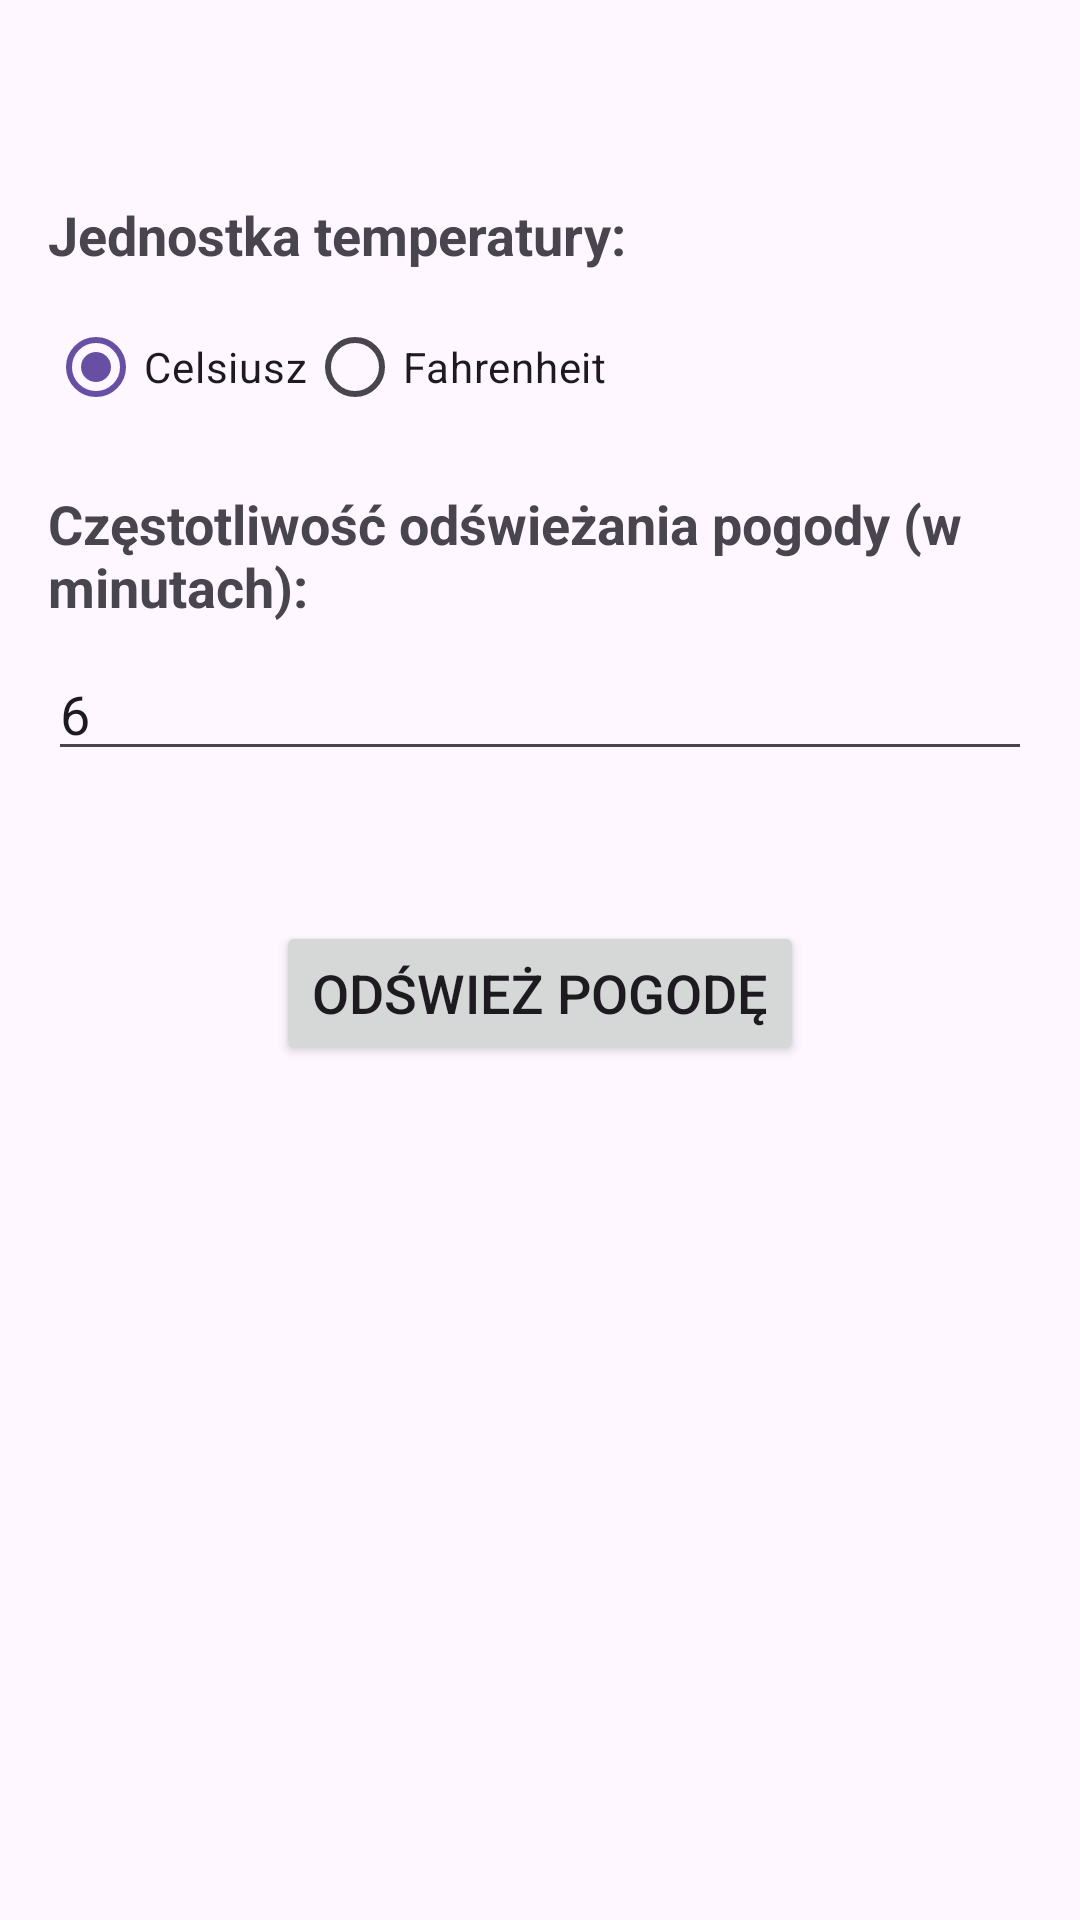

This screen was rendered from an Android layout file. Write that file and the resources it references.
<!-- AndroidManifest.xml: application theme Theme.WeatherApp -->
<!-- res/layout/fragment_settings.xml -->
<?xml version="1.0" encoding="utf-8"?>
<LinearLayout xmlns:android="http://schemas.android.com/apk/res/android"
    android:layout_width="match_parent"
    android:layout_height="match_parent"
    android:orientation="vertical"
    android:padding="16dp"
    android:background="@color/lightWhite">

    <TextView
        android:layout_width="wrap_content"
        android:layout_height="wrap_content"
        android:text="Jednostka temperatury:"
        android:textSize="18sp"
        android:textStyle="bold"
        android:layout_marginTop="50dp"
        android:layout_marginBottom="8dp"/>

    <RadioGroup
        android:id="@+id/temperatureUnitRadioGroup"
        android:layout_width="wrap_content"
        android:layout_height="wrap_content"
        android:orientation="horizontal">

        <RadioButton
            android:id="@+id/celsiusRadioButton"
            android:layout_width="wrap_content"
            android:layout_height="wrap_content"
            android:text="Celsiusz"
            android:checked="true" />

        <RadioButton
            android:id="@+id/fahrenheitRadioButton"
            android:layout_width="wrap_content"
            android:layout_height="wrap_content"
            android:text="Fahrenheit" />
    </RadioGroup>

    <TextView
        android:layout_width="wrap_content"
        android:layout_height="wrap_content"
        android:text="Częstotliwość odświeżania pogody (w minutach):"
        android:textSize="18sp"
        android:textStyle="bold"
        android:layout_marginTop="16dp"
        android:layout_marginBottom="8dp"/>

    <EditText
        android:id="@+id/refreshFrequencyEditText"
        android:layout_width="match_parent"
        android:layout_height="wrap_content"
        android:inputType="number"
        android:hint="Wpisz liczbę godzin"
        android:text="6"/>

    <Button
        android:id="@+id/refreshWeatherButton"
        android:layout_width="wrap_content"
        android:layout_height="wrap_content"
        android:layout_marginTop="50dp"
        android:layout_gravity="center_horizontal"
        android:text="Odśwież pogodę"
        android:textSize="18sp"/>

</LinearLayout>
<!-- resources referenced by this layout -->
<resources>
  <style name="Theme.WeatherApp" parent="Base.Theme.WeatherApp" />
  <style name="Base.Theme.WeatherApp" parent="Theme.Material3.DayNight.NoActionBar">
          
          
      </style>
</resources>
